Run: headless pygame with SDL's dummy video driver; simulated clock (each Clock.tick advances the game by its frame time, no real sleeping); random seed 0; keys injected as events and as key.get_pressed() state; no mouse input.
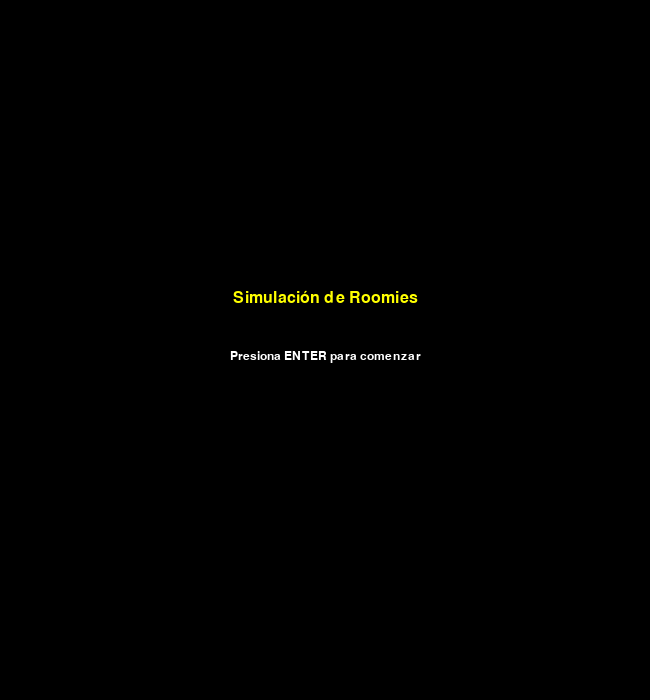
Frame 1 of 4 · flips 1–60 · no input
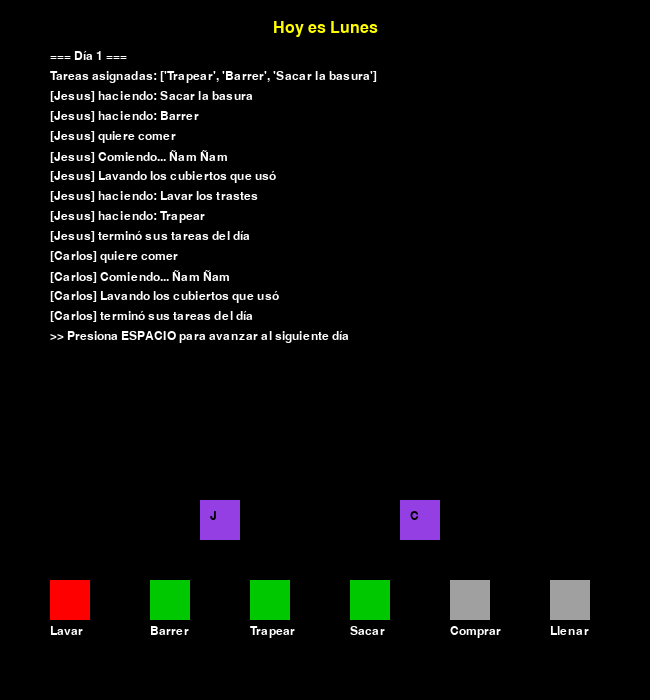
Frame 2 of 4 · flips 61–180 · tapped SPACE, RETURN · held RIGHT (→), D
Frame 3 of 4 · flips 181–300 · held DOWN (↓), S · screen unchanged from frame 2, image omitted
Frame 4 of 4 · flips 301–420 · held LEFT (←), A, UP (↑), W · screen unchanged from frame 3, image omitted

The pygame program that drew these frames:

import pygame
import threading as thr
import time
import random
import sys


# Inicialización de Pygame
pygame.init()
WIDTH, HEIGHT = 650, 700
screen = pygame.display.set_mode((WIDTH, HEIGHT))
pygame.display.set_caption("Simulación de Roomies")
font = pygame.font.SysFont("Arial", 24)
log_font = pygame.font.SysFont("Courier New", 18)
clock = pygame.time.Clock()

#Diccionarios de estados para los cuadros de tareas y roomies
estado_tareas = {
    'Lavar los trastes': 'inactiva',
    'Barrer': 'inactiva',
    'Trapear': 'inactiva',
    'Sacar la basura': 'inactiva',
    'Comprar Fruta': 'inactiva',
    'Llenar el garrafon' : 'inactiva'
}
estado_roomies = {
    'Jesus': 'despierto',
    'Carlos': 'despierto'
}

logs = []  # Historial de eventos

# Variables compartidas
mutex_tareas = thr.Semaphore(2)
semf_trapear = thr.Semaphore(0)
semf_dia = thr.Semaphore(0)

#Variables para el rendezvous
rendJ = thr.Semaphore(0)
rendC = thr.Semaphore(0)

#Globales
cubiertos = True
stack_tareas = []
dias = 0
esperando_avance = True
fin_simulacion = False

def add_log(msg):                   
    wrapped = wrap_text(msg, log_font, WIDTH - 80)  # Guarda los mensajes de la ejecución en un arreglo para mostrar en pantalla. 
    logs.extend(wrapped)                            #Incluye un método para ajustar el texto en pamtalla
    max_lines = (HEIGHT - 260) // 20
    if len(logs) > max_lines:
        logs[:] = logs[-max_lines:]

def wrap_text(text, font, max_width):               #Esto es lo que ajusta el texto
    words = text.split(' ')
    lines = []
    current_line = ''

    for word in words:
        test_line = current_line + word + ' '
        if font.size(test_line)[0] <= max_width:
            current_line = test_line
        else:
            lines.append(current_line.strip())
            current_line = word + ' '
    if current_line:
        lines.append(current_line.strip())
    return lines

# ========== Lógica de tareas y roomies ========== #
def set_tareas():
    global dias
    logs.clear()     #Limpia los logs en pantalla para facilitar la lectura

    stack_tareas.append('Trapear')
    estado_tareas['Trapear'] = 'pendiente'                  #El orden 'por defecto' de las tareas es también el orden para los días 4 y 5
    stack_tareas.append('Sacar la basura')
    estado_tareas['Sacar la basura'] = 'pendiente'
    stack_tareas.append('Barrer')
    estado_tareas['Barrer'] = 'pendiente'
    stack_tareas.append('Lavar los trastes')
    estado_tareas['Lavar los trastes'] = 'pendiente'
    
    if dias == 0:                                           #En Lunes, se elimina el lavado de trastes inicial
        stack_tareas.pop()
        estado_tareas['Lavar los trastes'] = 'inactiva'
            
    if dias == 1:                                       #Martes se aprovechan los martes de frescura
        stack_tareas.append('Comprar Fruta')
        estado_tareas['Comprar Fruta'] = 'pendiente'
    else: 
        estado_tareas['Comprar Fruta'] = 'inactiva'
    
    if dias == 2:                                       #Los miércoles se va a la purificadora de agua
        stack_tareas.append('Llenar el garrafon')
        estado_tareas['Llenar el garrafon'] = 'pendiente'
    else: 
        estado_tareas['Llenar el garrafon'] = 'inactiva'
    
    if dias < 3:
        random.shuffle(stack_tareas)            
        
    add_log(f"=== Día {dias + 1} ===")
    add_log(f"Tareas asignadas: {stack_tareas}")


def hacer_tarea(tarea, roomie):
    add_log(f"[{roomie}] haciendo: {tarea}")
    
    match tarea:
        case 'Lavar los trastes' | 'Lavar los cubiertos':       #Para fines prácticos, cubiertos y trastes dan a la misma actividad
            time.sleep(0.5)                                     #solo cambia el nombre
        case 'Barrer':
            semf_trapear.release()
            time.sleep(0.5)
        case 'Trapear':
            semf_trapear.acquire()
            time.sleep(0.7)
        case 'Sacar la basura':
            time.sleep(0.3)
        case 'Comprar Fruta':
            time.sleep(1)
        case 'Llenar el garrafon':
            time.sleep(1)
    if tarea=='Lavar los cubiertos':
        estado_tareas['Lavar los trastes'] = 'completada'
    else:
        estado_tareas[tarea] = 'completada'


def comer(nombre):
    global cubiertos
    add_log(f"[{nombre}] quiere comer")
    
    while True:
        if cubiertos:
            add_log(f"[{nombre}] Comiendo... Ñam Ñam")
            time.sleep(1)
            
            if random.randint(1, 2) == 2 or dias >= 4:                  #50% de probailidad de lavar cubiertos, o asegurado para los días 4 y 5
                add_log(f"[{nombre}] Lavando los cubiertos que usó")
                time.sleep(0.5)
            else:
                add_log(f"[{nombre}] Dejó los cubiertos sucios :/ ")
                estado_tareas['Lavar los trastes'] = 'pendiente'
                stack_tareas.append('Lavar los cubiertos')
                cubiertos = False
                
            estado_tareas['Lavar los trastes'] = 'pendiente'
            stack_tareas.append('Lavar los trastes')
            break
        
        else:
            add_log(f"[{nombre}] está lavando los cubiertos antes de comer")
            cubiertos = True


def roomieJ(nombre):
    global dias, esperando_avance
    while dias <= 4:
        Hambre = True
        estado_roomies[nombre] = 'despierto'
        
        with mutex_tareas:
            while stack_tareas:
                hacer_tarea(stack_tareas.pop(), nombre)
                if Hambre and random.randint(1, 3) == 2:
                    comer(nombre)
                    Hambre = False
            if Hambre:
                comer(nombre)
                
        add_log(f"[{nombre}] terminó sus tareas del día")
        estado_roomies[nombre] = 'dormido'

        if dias < 3:
            semf_dia.acquire()
        
        if dias != 4:                                                           
            add_log(">> Presiona ESPACIO para avanzar al siguiente día")
        else:                                                #Cambia la instrucción al 5to día                                                                                                                                                                                                                                                                                                                   
            add_log("¡Terminamos la semana!")                                                                                                                                                                                                                                                                                                                                                                                                                                               
            add_log(">>>Presiona ENTER para cerrar.")
            global fin_simulacion
            fin_simulacion = True
            break
            
        while esperando_avance:
            time.sleep(0.1)
        esperando_avance = True
        
        dias += 1
        
        if dias < 4:                    #En toría debería ser <3, pero se hace el aumento de días antes de esto, y si lo cambio
            rendC.release()             #el programa deja de funcionar, no se muy bien por qué
            rendJ.acquire()
        set_tareas()
        

def roomieC(nombre):
    global dias
    
    while dias < 3:                                 #No tiene caso que su ciclo dure 5 días
        estado_roomies[nombre] = 'despierto'
        Hambre = True
        with mutex_tareas:
            while stack_tareas:
                hacer_tarea(stack_tareas.pop(), nombre)
                if Hambre and random.randint(1, 5) < 5:
                    comer(nombre)
                    Hambre = False
            if Hambre:
                comer(nombre)
                
        add_log(f"[{nombre}] terminó sus tareas del día")
        estado_roomies[nombre] = 'dormido'
        semf_dia.release()
        rendJ.release()
        rendC.acquire()
    add_log("=== Carlos se va al rancho ===")
    estado_roomies[nombre] = 'fuera'

# ========== Visualización con Pygame ==========
def draw():
    screen.fill((0, 0, 0))
    semana = ['Lunes','Martes','Miercoles','Jueves','Viernes']      #Lista de días de la semana, para no mostrar sólo el numero de día
    title = font.render(f"Hoy es {semana[dias]}", True, (255, 255, 0), (0,0,0))
    screen.blit(title, (WIDTH // 2 - title.get_width() // 2, 20))
    
    # Mostrar logs
    y = 70
    for log in logs:
        log_surface = log_font.render(log, True, (255, 255, 255))
        screen.blit(log_surface, (50, y-20))
        y += 20
        
    # Dibujar las tareas
    tarea_nombres = list(estado_tareas.keys())
    box_size = 40
    spacing = 60
    start_x = 50
    start_y = HEIGHT - 120

    for i, tarea in enumerate(tarea_nombres):
        estado = estado_tareas[tarea]
        color = {
            'pendiente': (255, 0, 0),
            'completada': (0, 200, 0),
            'inactiva': (160, 160, 160)
        }[estado]

        x = start_x + i * (box_size + spacing)
        pygame.draw.rect(screen, color, (x, start_y, box_size, box_size))
        text_surface = log_font.render(tarea.split()[0], True, (255, 255, 255))
        screen.blit(text_surface, (x, start_y + box_size + 5))

    # Dibujar roomies
    roomie_pos = {'Jesus': 200, 'Carlos': 400}
    for nombre, estado in estado_roomies.items():
        color = {
            'despierto': (60, 236, 247),
            'dormido': (148, 63, 228),
            'fuera': (128, 128, 128)
        }[estado]

        pygame.draw.rect(screen, color, (roomie_pos[nombre], HEIGHT - 200, 40, 40))
        label = log_font.render(nombre[0], True, (0, 0, 0))
        screen.blit(label, (roomie_pos[nombre] + 10, HEIGHT - 190))

    pygame.display.flip()


# ========= Pantalla de inicio ==========
esperando_inicio = True
while esperando_inicio:
    screen.fill((0, 0, 0))
    title = font.render("Simulación de Roomies", True, (255, 255, 0))
    prompt = log_font.render("Presiona ENTER para comenzar", True, (255, 255, 255))
    screen.blit(title, (WIDTH // 2 - title.get_width() // 2, HEIGHT // 2 - 60))
    screen.blit(prompt, (WIDTH // 2 - prompt.get_width() // 2, HEIGHT // 2))
    pygame.display.flip()

    for event in pygame.event.get():
        if event.type == pygame.QUIT:
            pygame.quit()
            sys.exit()
        elif event.type == pygame.KEYDOWN and event.key == pygame.K_RETURN:
            esperando_inicio = False

# ========= Cuenta regresiva ==========
for i in range(3, 0, -1):
    screen.fill((0, 0, 0))
    title = font.render("Simulación de Roomies", True, (255, 255, 0))
    countdown = log_font.render(f"Comenzando en {i}...", True, (255, 255, 255))
    screen.blit(title, (WIDTH // 2 - title.get_width() // 2, HEIGHT // 2 - 60))
    screen.blit(countdown, (WIDTH // 2 - countdown.get_width() // 2, HEIGHT // 2))
    pygame.display.flip()
    time.sleep(1)

# ========== Hilo principal ==========
set_tareas()
t1 = thr.Thread(target=roomieJ, args=["Jesus"])
t2 = thr.Thread(target=roomieC, args=["Carlos"])
t1.start()
t2.start()

# Loop de Pygame
running = True
while running:
    draw()
    for event in pygame.event.get():
        if event.type == pygame.QUIT:
            running = False
        elif event.type == pygame.KEYDOWN:
            if fin_simulacion and event.key == pygame.K_RETURN:
                running = False
            elif esperando_avance and event.key == pygame.K_SPACE and not fin_simulacion:
                esperando_avance = False           
    clock.tick(30)

pygame.quit()

t1.join()                   #Los hilos se crearon como variables para poder usar .join()
t2.join()                   #Sin esto, la ventana se cierra al terminar el juego, pero la terminal se
sys.exit()                  #congela
